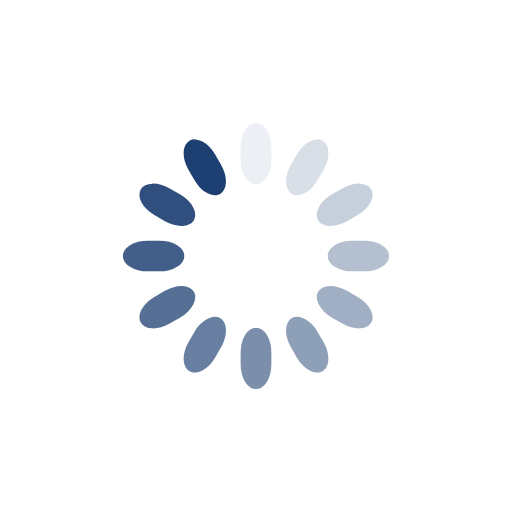
t = 0.00 s
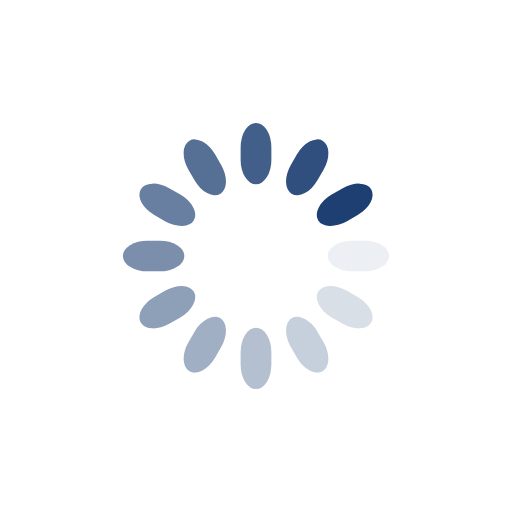
t = 0.25 s
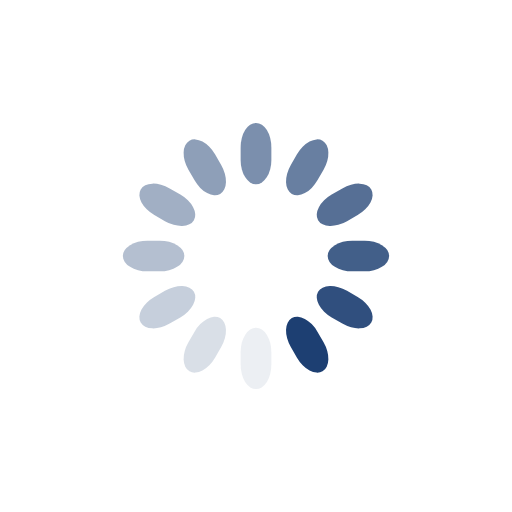
t = 0.50 s
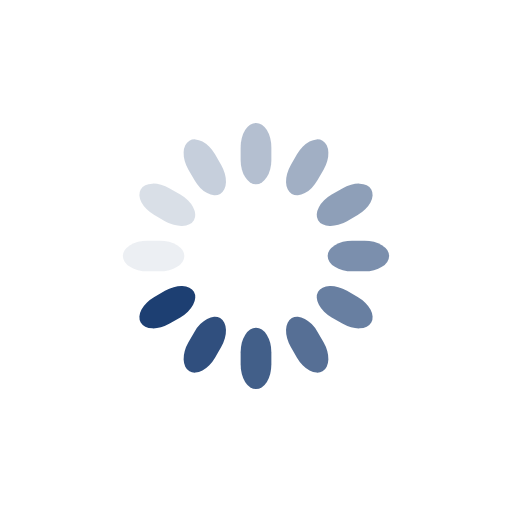
t = 0.75 s

The animated SVG that drew these frames (rendered in a browser with its animation timeline set to each time). Animation: 12 SMIL elements (animate=12); one cycle of 1.00 s, repeats indefinitely.

<svg class="lds-spinner" width="200px"  height="200px"  xmlns="http://www.w3.org/2000/svg" xmlns:xlink="http://www.w3.org/1999/xlink" viewBox="0 0 100 100" preserveAspectRatio="xMidYMid" style="background: rgba(0, 0, 0, 0) none repeat scroll 0% 0%;"><g transform="rotate(0 50 50)">
  <rect x="47" y="24" rx="9.4" ry="4.8" width="6" height="12" fill="#1d3f72">
    <animate attributeName="opacity" values="1;0" keyTimes="0;1" dur="1s" begin="-0.9166666666666666s" repeatCount="indefinite"></animate>
  </rect>
</g><g transform="rotate(30 50 50)">
  <rect x="47" y="24" rx="9.4" ry="4.8" width="6" height="12" fill="#1d3f72">
    <animate attributeName="opacity" values="1;0" keyTimes="0;1" dur="1s" begin="-0.8333333333333334s" repeatCount="indefinite"></animate>
  </rect>
</g><g transform="rotate(60 50 50)">
  <rect x="47" y="24" rx="9.4" ry="4.8" width="6" height="12" fill="#1d3f72">
    <animate attributeName="opacity" values="1;0" keyTimes="0;1" dur="1s" begin="-0.75s" repeatCount="indefinite"></animate>
  </rect>
</g><g transform="rotate(90 50 50)">
  <rect x="47" y="24" rx="9.4" ry="4.8" width="6" height="12" fill="#1d3f72">
    <animate attributeName="opacity" values="1;0" keyTimes="0;1" dur="1s" begin="-0.6666666666666666s" repeatCount="indefinite"></animate>
  </rect>
</g><g transform="rotate(120 50 50)">
  <rect x="47" y="24" rx="9.4" ry="4.8" width="6" height="12" fill="#1d3f72">
    <animate attributeName="opacity" values="1;0" keyTimes="0;1" dur="1s" begin="-0.5833333333333334s" repeatCount="indefinite"></animate>
  </rect>
</g><g transform="rotate(150 50 50)">
  <rect x="47" y="24" rx="9.4" ry="4.8" width="6" height="12" fill="#1d3f72">
    <animate attributeName="opacity" values="1;0" keyTimes="0;1" dur="1s" begin="-0.5s" repeatCount="indefinite"></animate>
  </rect>
</g><g transform="rotate(180 50 50)">
  <rect x="47" y="24" rx="9.4" ry="4.8" width="6" height="12" fill="#1d3f72">
    <animate attributeName="opacity" values="1;0" keyTimes="0;1" dur="1s" begin="-0.4166666666666667s" repeatCount="indefinite"></animate>
  </rect>
</g><g transform="rotate(210 50 50)">
  <rect x="47" y="24" rx="9.4" ry="4.8" width="6" height="12" fill="#1d3f72">
    <animate attributeName="opacity" values="1;0" keyTimes="0;1" dur="1s" begin="-0.3333333333333333s" repeatCount="indefinite"></animate>
  </rect>
</g><g transform="rotate(240 50 50)">
  <rect x="47" y="24" rx="9.4" ry="4.8" width="6" height="12" fill="#1d3f72">
    <animate attributeName="opacity" values="1;0" keyTimes="0;1" dur="1s" begin="-0.25s" repeatCount="indefinite"></animate>
  </rect>
</g><g transform="rotate(270 50 50)">
  <rect x="47" y="24" rx="9.4" ry="4.8" width="6" height="12" fill="#1d3f72">
    <animate attributeName="opacity" values="1;0" keyTimes="0;1" dur="1s" begin="-0.16666666666666666s" repeatCount="indefinite"></animate>
  </rect>
</g><g transform="rotate(300 50 50)">
  <rect x="47" y="24" rx="9.4" ry="4.8" width="6" height="12" fill="#1d3f72">
    <animate attributeName="opacity" values="1;0" keyTimes="0;1" dur="1s" begin="-0.08333333333333333s" repeatCount="indefinite"></animate>
  </rect>
</g><g transform="rotate(330 50 50)">
  <rect x="47" y="24" rx="9.4" ry="4.8" width="6" height="12" fill="#1d3f72">
    <animate attributeName="opacity" values="1;0" keyTimes="0;1" dur="1s" begin="0s" repeatCount="indefinite"></animate>
  </rect>
</g></svg>